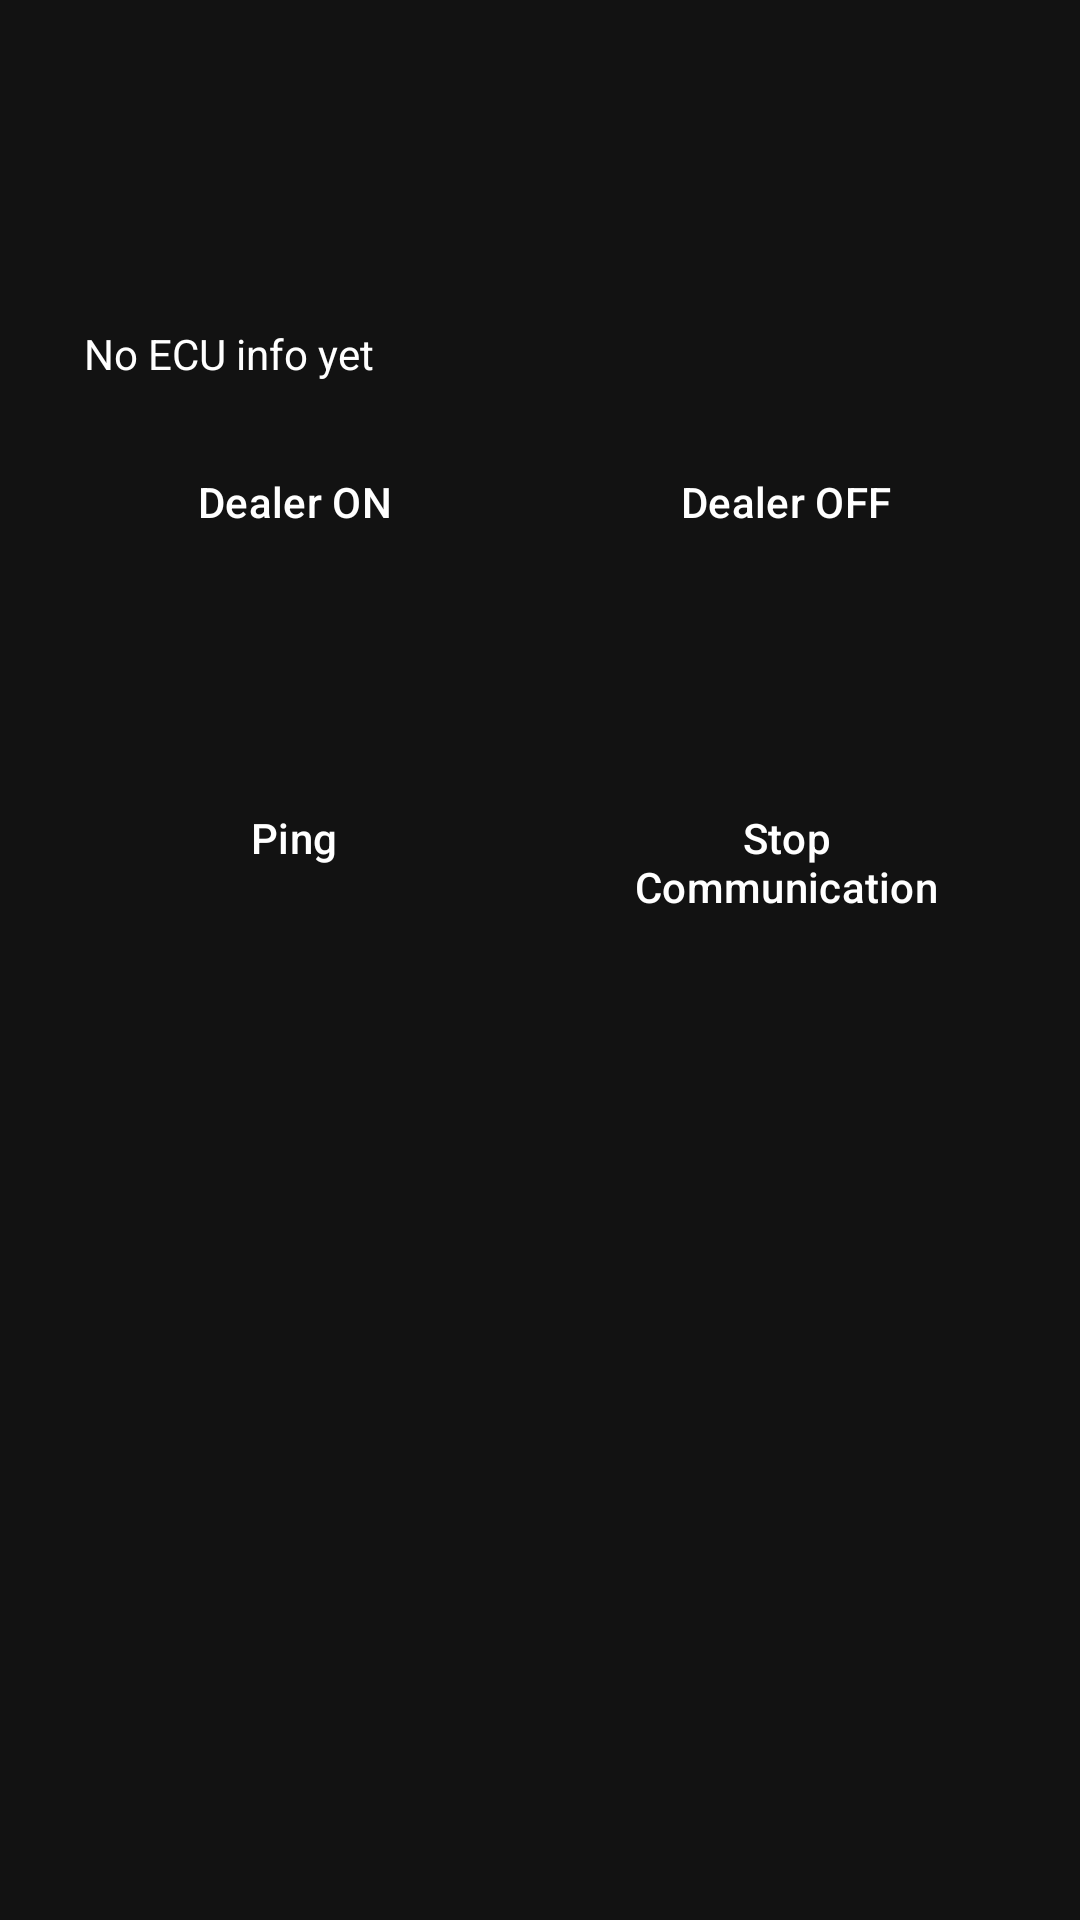

Produce the Android XML layout that renders to this screen, including the resource entries it uses.
<!-- AndroidManifest.xml: application theme Theme.SuzukiECUTool -->
<!-- res/layout/fragment_ecu_tools.xml -->
<?xml version="1.0" encoding="utf-8"?>
<ScrollView xmlns:android="http://schemas.android.com/apk/res/android"
    android:layout_width="match_parent"
    android:layout_height="match_parent">

    <LinearLayout
        android:layout_width="match_parent"
        android:layout_height="wrap_content"
        android:orientation="vertical"
        android:padding="16dp">

        <TextView
            android:id="@+id/ecuToolsStatus"
            android:layout_width="match_parent"
            android:layout_height="wrap_content"
            android:paddingBottom="8dp"
            android:textColor="@color/text_secondary"
            android:textSize="12sp" />

        <Button
            android:id="@+id/btnECUInfo"
            style="@style/ToolButton"
            android:text="@string/read_ecu_info" />

        <TextView
            android:id="@+id/ecuInfoText"
            android:layout_width="match_parent"
            android:layout_height="wrap_content"
            android:padding="12dp"
            android:text="No ECU info yet"
            android:textColor="@color/text_primary"
            android:textSize="14sp" />

        <LinearLayout
            android:layout_width="match_parent"
            android:layout_height="wrap_content"
            android:orientation="horizontal">

            <Button
                android:id="@+id/btnDealerOn"
                style="@style/ToolButton"
                android:text="@string/activate" />

            <Button
                android:id="@+id/btnDealerOff"
                style="@style/ToolButton"
                android:text="@string/deactivate" />

        </LinearLayout>

        <Button
            android:id="@+id/btnStream"
            style="@style/ToolButton"
            android:text="@string/start_stream" />

        <LinearLayout
            android:layout_width="match_parent"
            android:layout_height="wrap_content"
            android:orientation="horizontal">

            <Button
                android:id="@+id/btnPing"
                style="@style/ToolButton"
                android:text="@string/cmd_ping" />

            <Button
                android:id="@+id/btnStop"
                style="@style/ToolButton"
                android:text="@string/stop_communication" />

        </LinearLayout>

    </LinearLayout>
</ScrollView>
<!-- resources referenced by this layout -->
<resources>
  <color name="text_primary">#FFFFFF</color>
  <color name="text_secondary">#B0B0B0</color>
  <string name="activate">Dealer ON</string>
  <string name="cmd_ping">Ping</string>
  <string name="deactivate">Dealer OFF</string>
  <string name="read_ecu_info">Read ECU Info</string>
  <string name="start_stream">Start Stream</string>
  <string name="stop_communication">Stop Communication</string>
  <style name="ToolButton" parent="Widget.Material3.Button">
          <item name="android:layout_width">0dp</item>
          <item name="android:layout_height">48dp</item>
          <item name="android:layout_weight">1</item>
          <item name="android:layout_margin">4dp</item>
          <item name="android:textSize">14sp</item>
          <item name="android:backgroundTint">@color/primary</item>
          <item name="android:textColor">@color/on_primary</item>
      </style>
  <style name="Theme.SuzukiECUTool" parent="Theme.Material3.Dark.NoActionBar">
          <item name="colorPrimary">@color/primary</item>
          <item name="colorOnPrimary">@color/on_primary</item>
          <item name="colorSecondary">@color/accent</item>
          <item name="colorOnSecondary">@color/on_primary</item>
          <item name="android:colorBackground">@color/background</item>
          <item name="colorSurface">@color/surface</item>
          <item name="colorError">@color/error</item>
      </style>
  <color name="primary">#1976D2</color>
  <color name="on_primary">#FFFFFF</color>
  <color name="accent">#FF9800</color>
  <color name="background">#121212</color>
  <color name="surface">#1E1E1E</color>
  <color name="error">#F44336</color>
</resources>
